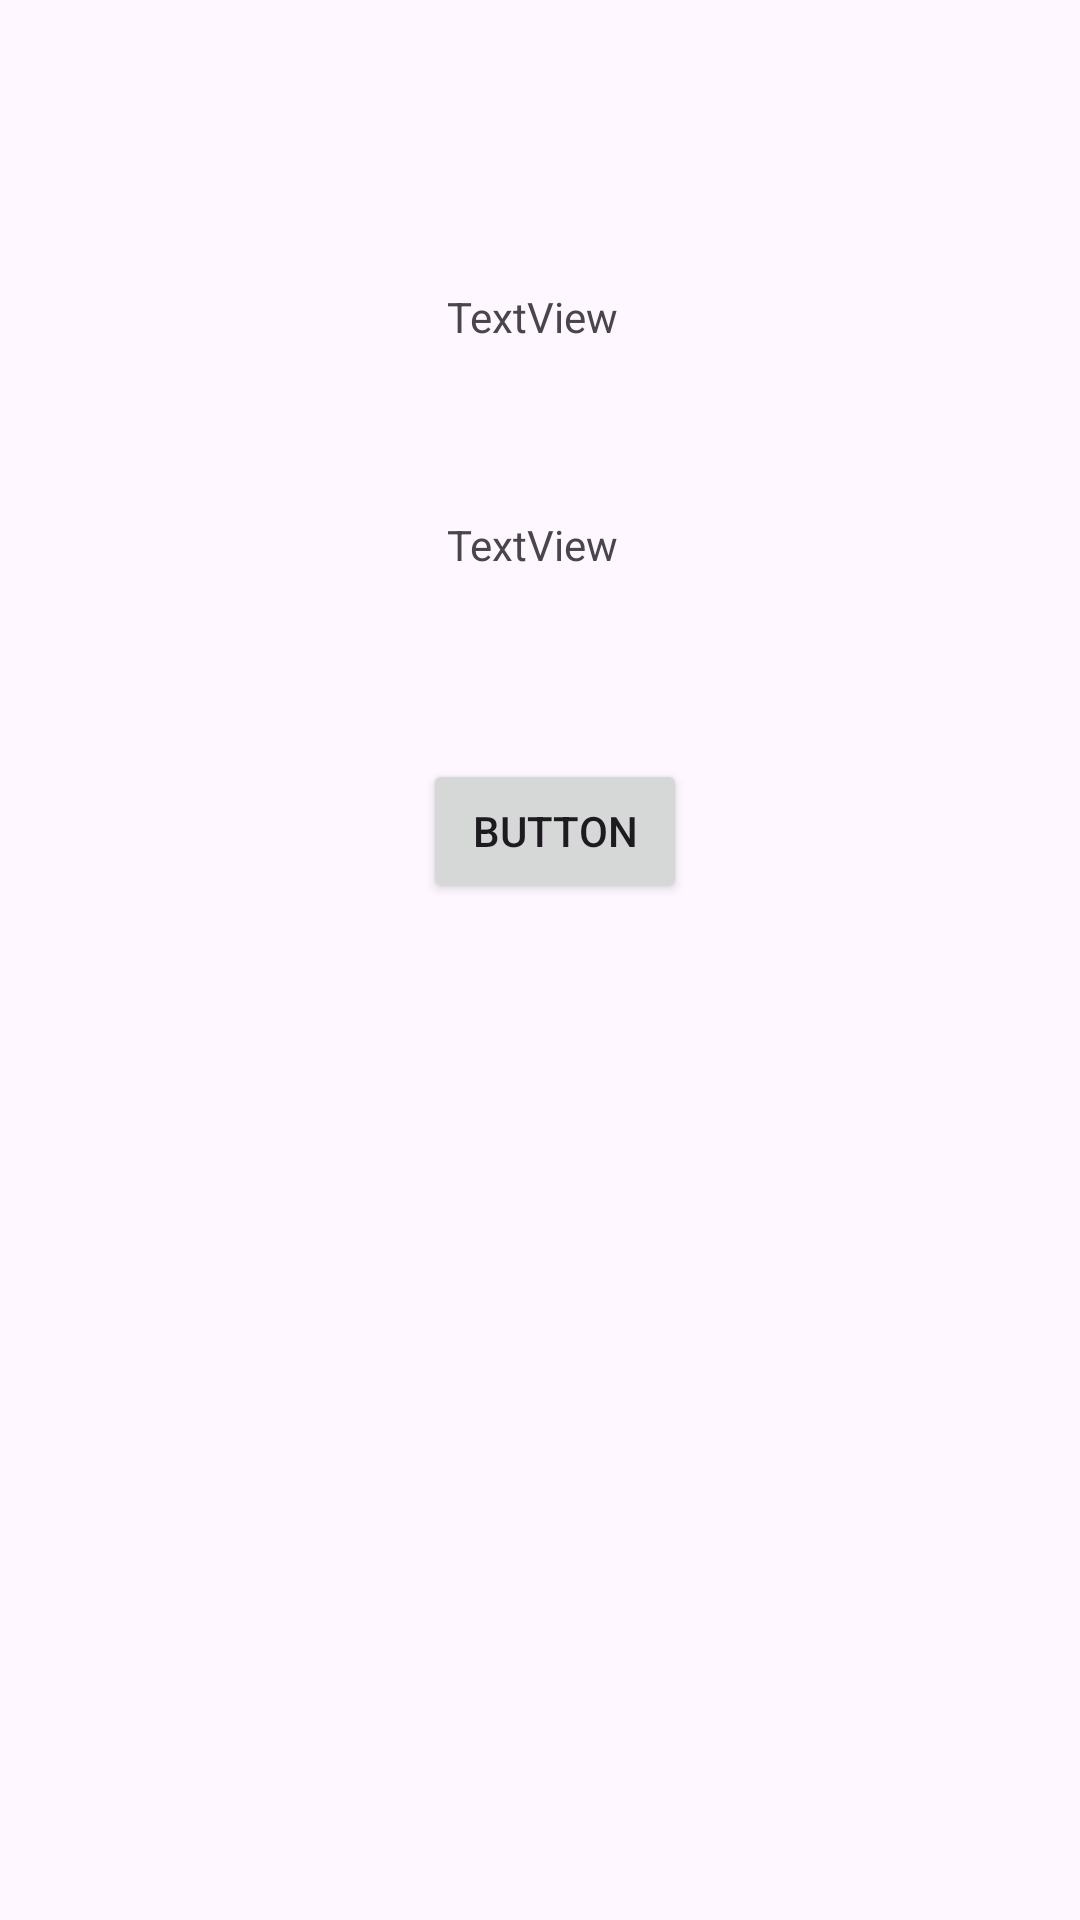

Layout XML and referenced resources for this Android screen:
<!-- AndroidManifest.xml: application theme Theme.Flashcard -->
<!-- res/layout/activity_second.xml -->
<?xml version="1.0" encoding="utf-8"?>
<androidx.constraintlayout.widget.ConstraintLayout xmlns:android="http://schemas.android.com/apk/res/android"
    xmlns:app="http://schemas.android.com/apk/res-auto"
    xmlns:tools="http://schemas.android.com/tools"
    android:layout_width="match_parent"
    android:layout_height="match_parent"
    tools:context=".SecondActivity">

    <TextView
        android:id="@+id/Name"
        android:layout_width="113dp"
        android:layout_height="55dp"
        android:layout_marginStart="149dp"
        android:layout_marginTop="96dp"
        android:text="TextView"
        app:layout_constraintStart_toStartOf="parent"
        app:layout_constraintTop_toTopOf="parent" />

    <TextView
        android:id="@+id/email"
        android:layout_width="113dp"
        android:layout_height="55dp"
        android:layout_marginStart="149dp"
        android:layout_marginTop="21dp"
        android:text="TextView"
        app:layout_constraintStart_toStartOf="parent"
        app:layout_constraintTop_toBottomOf="@+id/Name" />

    <Button
        android:id="@+id/btnSignout"
        android:layout_width="wrap_content"
        android:layout_height="wrap_content"
        android:layout_marginStart="141dp"
        android:layout_marginTop="26dp"
        android:text="Button"
        app:layout_constraintStart_toStartOf="parent"
        app:layout_constraintTop_toBottomOf="@+id/email" />
</androidx.constraintlayout.widget.ConstraintLayout>
<!-- resources referenced by this layout -->
<resources>
  <style name="Theme.Flashcard" parent="Base.Theme.Flashcard" />
  <style name="Base.Theme.Flashcard" parent="Theme.Material3.DayNight">
          
          
      </style>
</resources>
